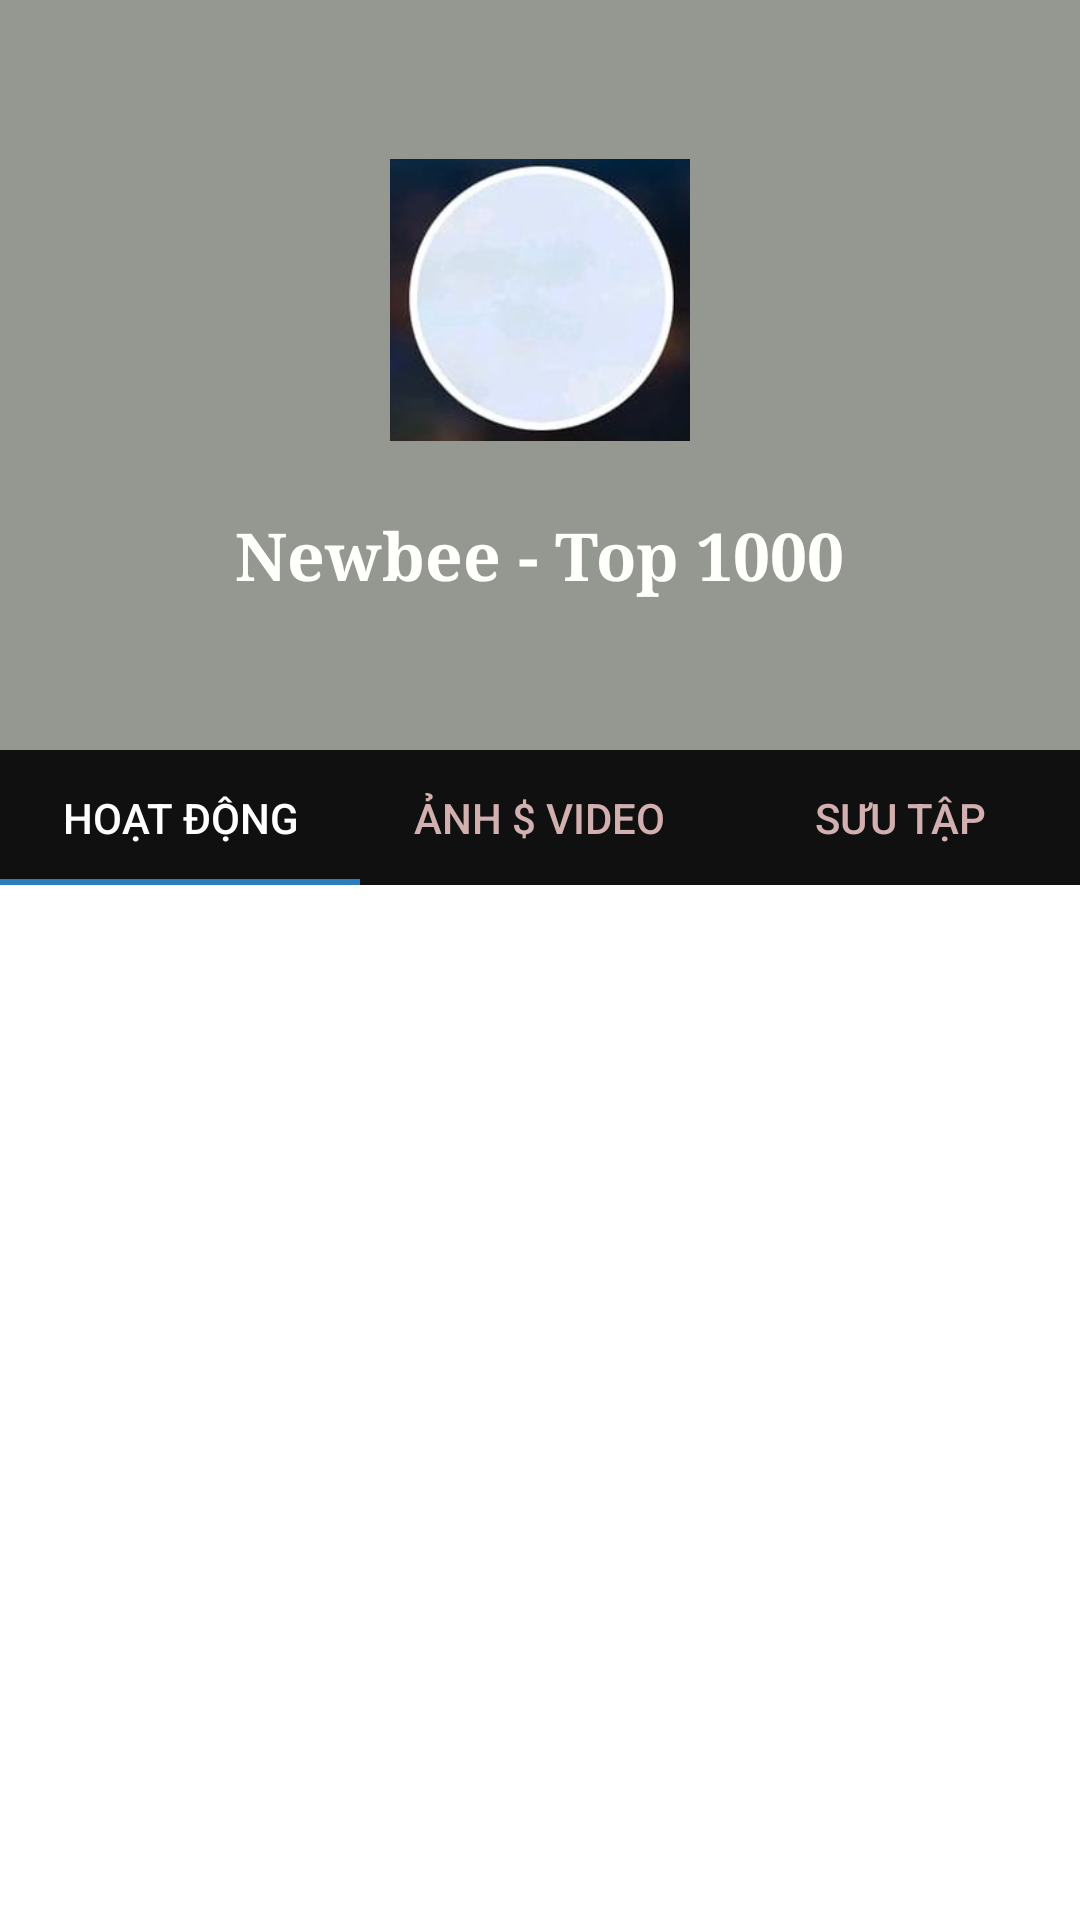

Here is an Android app screen rendered from its layout file. Give the layout XML and the strings, colors and styles it references.
<!-- AndroidManifest.xml: application theme AppTheme -->
<!-- res/layout/activity_login_detail.xml -->
<?xml version="1.0" encoding="utf-8"?>
<LinearLayout
    xmlns:android="http://schemas.android.com/apk/res/android"
    xmlns:app="http://schemas.android.com/apk/res-auto"
    xmlns:tools="http://schemas.android.com/tools"
    android:layout_width="match_parent"
    android:layout_height="match_parent">

    <LinearLayout
        android:layout_width="match_parent"
        android:layout_height="match_parent"
        android:orientation="vertical"
        android:background="#41F4F1EE">

        <LinearLayout
            android:layout_width="match_parent"
            android:layout_height="wrap_content"
            android:orientation="vertical"
            android:background="#FFF">
            <LinearLayout
                android:layout_width="match_parent"
                android:layout_height="wrap_content"
                android:orientation="vertical"
                android:gravity="center"
                android:background="#949890">

                <ImageView
                    android:layout_marginTop="50dp"
                    android:layout_marginBottom="20dp"
                    android:layout_width="300px"
                    android:layout_height="300px"
                    android:src="@drawable/avt_to"/>
                <TextView
                    android:layout_width="wrap_content"
                    android:layout_height="wrap_content"
                    android:textSize="22sp"
                    android:textStyle="bold"
                    android:fontFamily="serif"
                    android:text="Newbee - Top 1000"
                    android:textColor="#FFFFFC"
                    android:layout_marginBottom="50dp" />
            </LinearLayout>
            <com.google.android.material.tabs.TabLayout
                android:id="@+id/tab_login_detail"
                android:layout_width="match_parent"
                android:layout_height="45dp"
                android:background="#101010"
                app:tabSelectedTextColor="#FFF"
                app:tabIndicatorColor="#2B7DBD"
                app:tabTextColor="#D3B0B0">

                <com.google.android.material.tabs.TabItem
                    android:id="@+id/item1"
                    android:layout_width="wrap_content"
                    android:layout_height="wrap_content"
                    android:text="Hoạt động" />

                <com.google.android.material.tabs.TabItem
                    android:id="@+id/item2"
                    android:layout_width="wrap_content"
                    android:layout_height="wrap_content"
                    android:text="Ảnh $ Video" />

                <com.google.android.material.tabs.TabItem
                    android:id="@+id/item4"
                    android:layout_width="wrap_content"
                    android:layout_height="wrap_content"
                    android:text="Sưu tập" />
            </com.google.android.material.tabs.TabLayout>

            <androidx.viewpager.widget.ViewPager
                android:id="@+id/view_pager_login"
                android:layout_width="match_parent"
                android:layout_height="match_parent" />
        </LinearLayout>
        </LinearLayout>
</LinearLayout>
<!-- resources referenced by this layout -->
<resources>
  <!-- drawable avt_to: jpg bitmap (drawable, 9455 bytes) -->
  <style name="AppTheme" parent="Theme.AppCompat.Light.NoActionBar">
          
          <item name="colorPrimary">@color/colorPrimary</item>
          <item name="colorPrimaryDark">@color/colorPrimaryDark</item>
          <item name="colorAccent">@color/colorAccent</item>
      </style>
  <color name="colorPrimary">#ED1C24</color>
  <color name="colorPrimaryDark">#000</color>
  <color name="colorAccent">#ffffff</color>
</resources>
